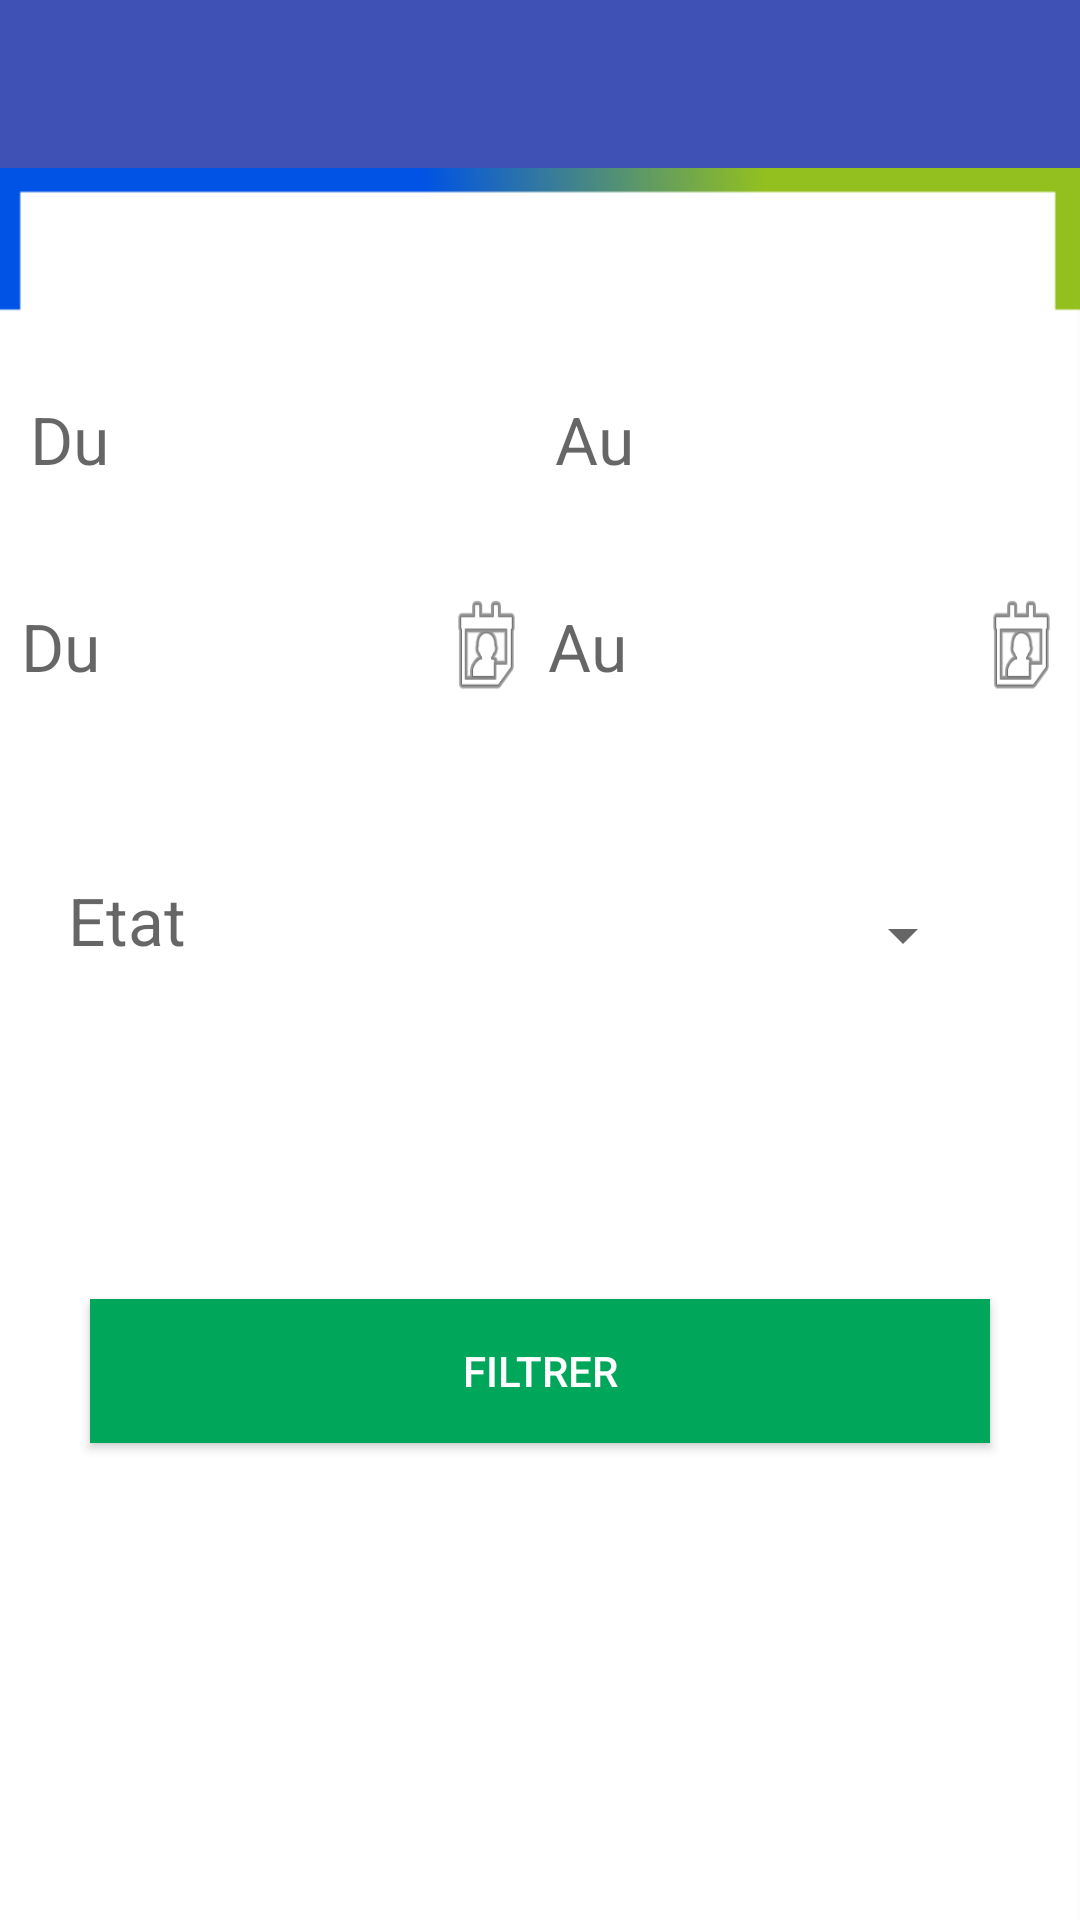

Layout XML and referenced resources for this Android screen:
<!-- AndroidManifest.xml: application theme AppTheme -->
<!-- res/layout/activity_historique_recherche_filter.xml -->
<?xml version="1.0" encoding="utf-8"?>
<LinearLayout xmlns:android="http://schemas.android.com/apk/res/android"
    xmlns:app="http://schemas.android.com/apk/res-auto"
    xmlns:tools="http://schemas.android.com/tools"
    android:layout_width="match_parent"
    android:layout_height="match_parent"
    android:orientation="vertical"
    android:id="@+id/myLinearLayout"
    tools:context=".HistoriqueRechercheFilter">
    <androidx.appcompat.widget.Toolbar
        android:id="@+id/toolbar"
        android:layout_width="match_parent"
        android:layout_height="?attr/actionBarSize"
        android:background="?attr/colorPrimary"
        app:popupTheme="@style/AppTheme.PopupOverlay" />
    <LinearLayout
        android:id="@+id/lv"
        android:layout_width="match_parent"
        android:layout_height="match_parent"
        android:background="@drawable/bg_hist_paie_fact"
        android:orientation="vertical">
        <LinearLayout
            android:layout_width="match_parent"
            android:layout_height="match_parent"
            android:orientation="vertical"
            android:layout_weight="8">

        </LinearLayout>
        <LinearLayout
            android:layout_width="match_parent"
            android:layout_height="match_parent"
            android:orientation="vertical"
            android:layout_weight="1">

            <LinearLayout
                android:layout_width="match_parent"
                android:layout_height="match_parent"
                android:layout_marginRight="5dp"
                android:layout_marginLeft="5dp"
                android:orientation="horizontal"
                android:layout_weight="1"
                android:baselineAligned="false">
                <LinearLayout
                    android:layout_width="match_parent"
                    android:layout_height="wrap_content"
                    android:orientation="horizontal"
                    android:layout_weight="1">
                    <TextView
                        android:layout_width="0dp"
                        android:layout_height="40dp"
                        android:layout_marginStart="5dp"
                        android:gravity="bottom"
                        android:hint="Du"
                        android:textAppearance="?android:attr/textAppearanceLarge"
                        android:layout_weight="1"/>

                </LinearLayout>
                <LinearLayout
                    android:layout_width="match_parent"
                    android:layout_height="wrap_content"
                    android:orientation="horizontal"
                    android:layout_weight="1">
                    <TextView
                        android:layout_width="0dp"
                        android:layout_height="40dp"
                        android:layout_marginLeft="5dp"
                        android:gravity="bottom"
                        android:hint="Au"
                        android:textAppearance="?android:attr/textAppearanceLarge"
                        android:layout_weight="1"/>

                </LinearLayout>
            </LinearLayout>
            <LinearLayout
                android:layout_width="match_parent"
                android:layout_height="match_parent"
                android:orientation="horizontal"
                android:layout_marginStart="2dp"
                android:layout_marginEnd="5dp"
                android:layout_weight="1">
                <LinearLayout
                    android:layout_width="match_parent"
                    android:layout_height="wrap_content"
                    android:orientation="horizontal"
                    android:layout_marginEnd="2dp"
                    android:layout_weight="1">
                    <TextView
                        android:layout_width="match_parent"
                        android:layout_height="40dp"
                        android:layout_marginStart="5dp"
                        android:id="@+id/showDateDebut"
                        android:hint="Du"
                        android:gravity="center|left"
                        android:textAppearance="?android:attr/textAppearanceLarge"
                        android:layout_weight="1"/>
                    <Button
                        android:id="@+id/picDateDebut"
                        android:layout_width="match_parent"
                        android:layout_height="match_parent"
                        android:layout_gravity="left|center"
                        android:background="@android:drawable/ic_menu_my_calendar"
                        android:layout_weight="5"/>
                </LinearLayout>
                <LinearLayout
                    android:layout_width="match_parent"
                    android:layout_height="wrap_content"
                    android:orientation="horizontal"
                    android:layout_marginStart="2dp"
                    android:layout_weight="1">
                    <TextView
                        android:layout_width="match_parent"
                        android:layout_height="40dp"
                        android:layout_marginStart="2dp"
                        android:id="@+id/showDateFin"
                        android:gravity="center|left"
                        android:hint="Au"
                        android:textAppearance="?android:attr/textAppearanceLarge"
                        android:layout_weight="1"/>
                    <Button
                        android:id="@+id/picDateFin"
                        android:layout_width="match_parent"
                        android:layout_height="match_parent"
                        android:layout_gravity="left|center"
                        android:background="@android:drawable/ic_menu_my_calendar"
                        android:layout_weight="5"/>
                </LinearLayout>
            </LinearLayout>
            <LinearLayout
                android:id="@+id/ll_filter"
                android:layout_width="match_parent"
                android:layout_height="match_parent"
                android:layout_marginLeft="5dp"
                android:layout_marginRight="5dp"
                android:orientation="horizontal"
                android:layout_weight="1">
                <TextView
                    android:layout_width="match_parent"
                    android:layout_height="40dp"
                    android:layout_marginStart="5dp"
                    android:hint="Etat"
                    android:gravity="center"
                    android:layout_gravity="center"
                    android:textAppearance="?android:attr/textAppearanceLarge"
                    android:layout_weight="4"/>
                <Spinner
                    android:id="@+id/spinner1"
                    android:layout_width="match_parent"
                    android:layout_height="45dp"
                    android:layout_marginTop="5dp"
                    android:layout_marginRight="30dp"
                    android:layout_marginLeft="30dp"
                    android:gravity="center"
                    android:layout_gravity="center"
                    android:layout_weight="1"/>
            </LinearLayout>
            <LinearLayout
                android:id="@+id/ll_valeur"
                android:layout_width="match_parent"
                android:layout_height="match_parent"
                android:layout_marginLeft="5dp"
                android:layout_marginRight="5dp"
                android:visibility="gone"
                android:orientation="horizontal"
                android:layout_weight="1">
                <TextView
                    android:layout_width="match_parent"
                    android:layout_height="40dp"
                    android:layout_marginStart="5dp"
                    android:hint="Valeur"
                    android:gravity="center"
                    android:layout_gravity="center"
                    android:textAppearance="?android:attr/textAppearanceLarge"
                    android:layout_weight="3"/>
                <Spinner
                    android:id="@+id/spinner2"
                    android:layout_width="match_parent"
                    android:layout_height="45dp"
                    android:layout_marginTop="5dp"
                    android:layout_marginRight="30dp"
                    android:layout_marginLeft="30dp"
                    android:gravity="center"
                    android:layout_gravity="center"
                    android:layout_weight="1"/>
            </LinearLayout>

            <LinearLayout
                android:layout_width="match_parent"
                android:layout_height="match_parent"
                android:orientation="vertical"
                android:layout_weight="1">

            </LinearLayout>
            <LinearLayout
                android:layout_width="match_parent"
                android:layout_height="match_parent"
                android:orientation="vertical"
                android:layout_weight="1">
                <Button
                    android:id="@+id/btn_filtrer"
                    android:layout_width="match_parent"
                    android:layout_height="wrap_content"
                    android:layout_marginTop="15dp"
                    android:layout_marginRight="30dp"
                    android:layout_marginLeft="30dp"
                    android:padding="10dp"
                    android:background="#00a65a"
                    android:textColor="#ffffff"
                    android:text="Filtrer" />
            </LinearLayout>
            <LinearLayout
                android:layout_width="match_parent"
                android:layout_height="match_parent"
                android:orientation="vertical"
                android:layout_weight="1"/>
            <LinearLayout
                android:layout_width="match_parent"
                android:layout_height="match_parent"
                android:orientation="horizontal"
                android:layout_weight="1"/>
        </LinearLayout>
    </LinearLayout>
</LinearLayout>
<!-- resources referenced by this layout -->
<resources>
  <!-- drawable bg_hist_paie_fact: png bitmap (drawable, 2861 bytes) -->
  <style name="AppTheme.PopupOverlay" parent="ThemeOverlay.AppCompat.Light" />
  <style name="AppTheme" parent="Theme.AppCompat.Light.NoActionBar">
          
          <item name="colorPrimary">@color/colorPrimary</item>
          <item name="colorPrimaryDark">@color/colorPrimaryDark</item>
          <item name="colorAccent">@color/colorAccent</item>
      </style>
  <color name="colorPrimary">#3F51B5</color>
  <color name="colorPrimaryDark">#303F9F</color>
  <color name="colorAccent">#FF4081</color>
</resources>
